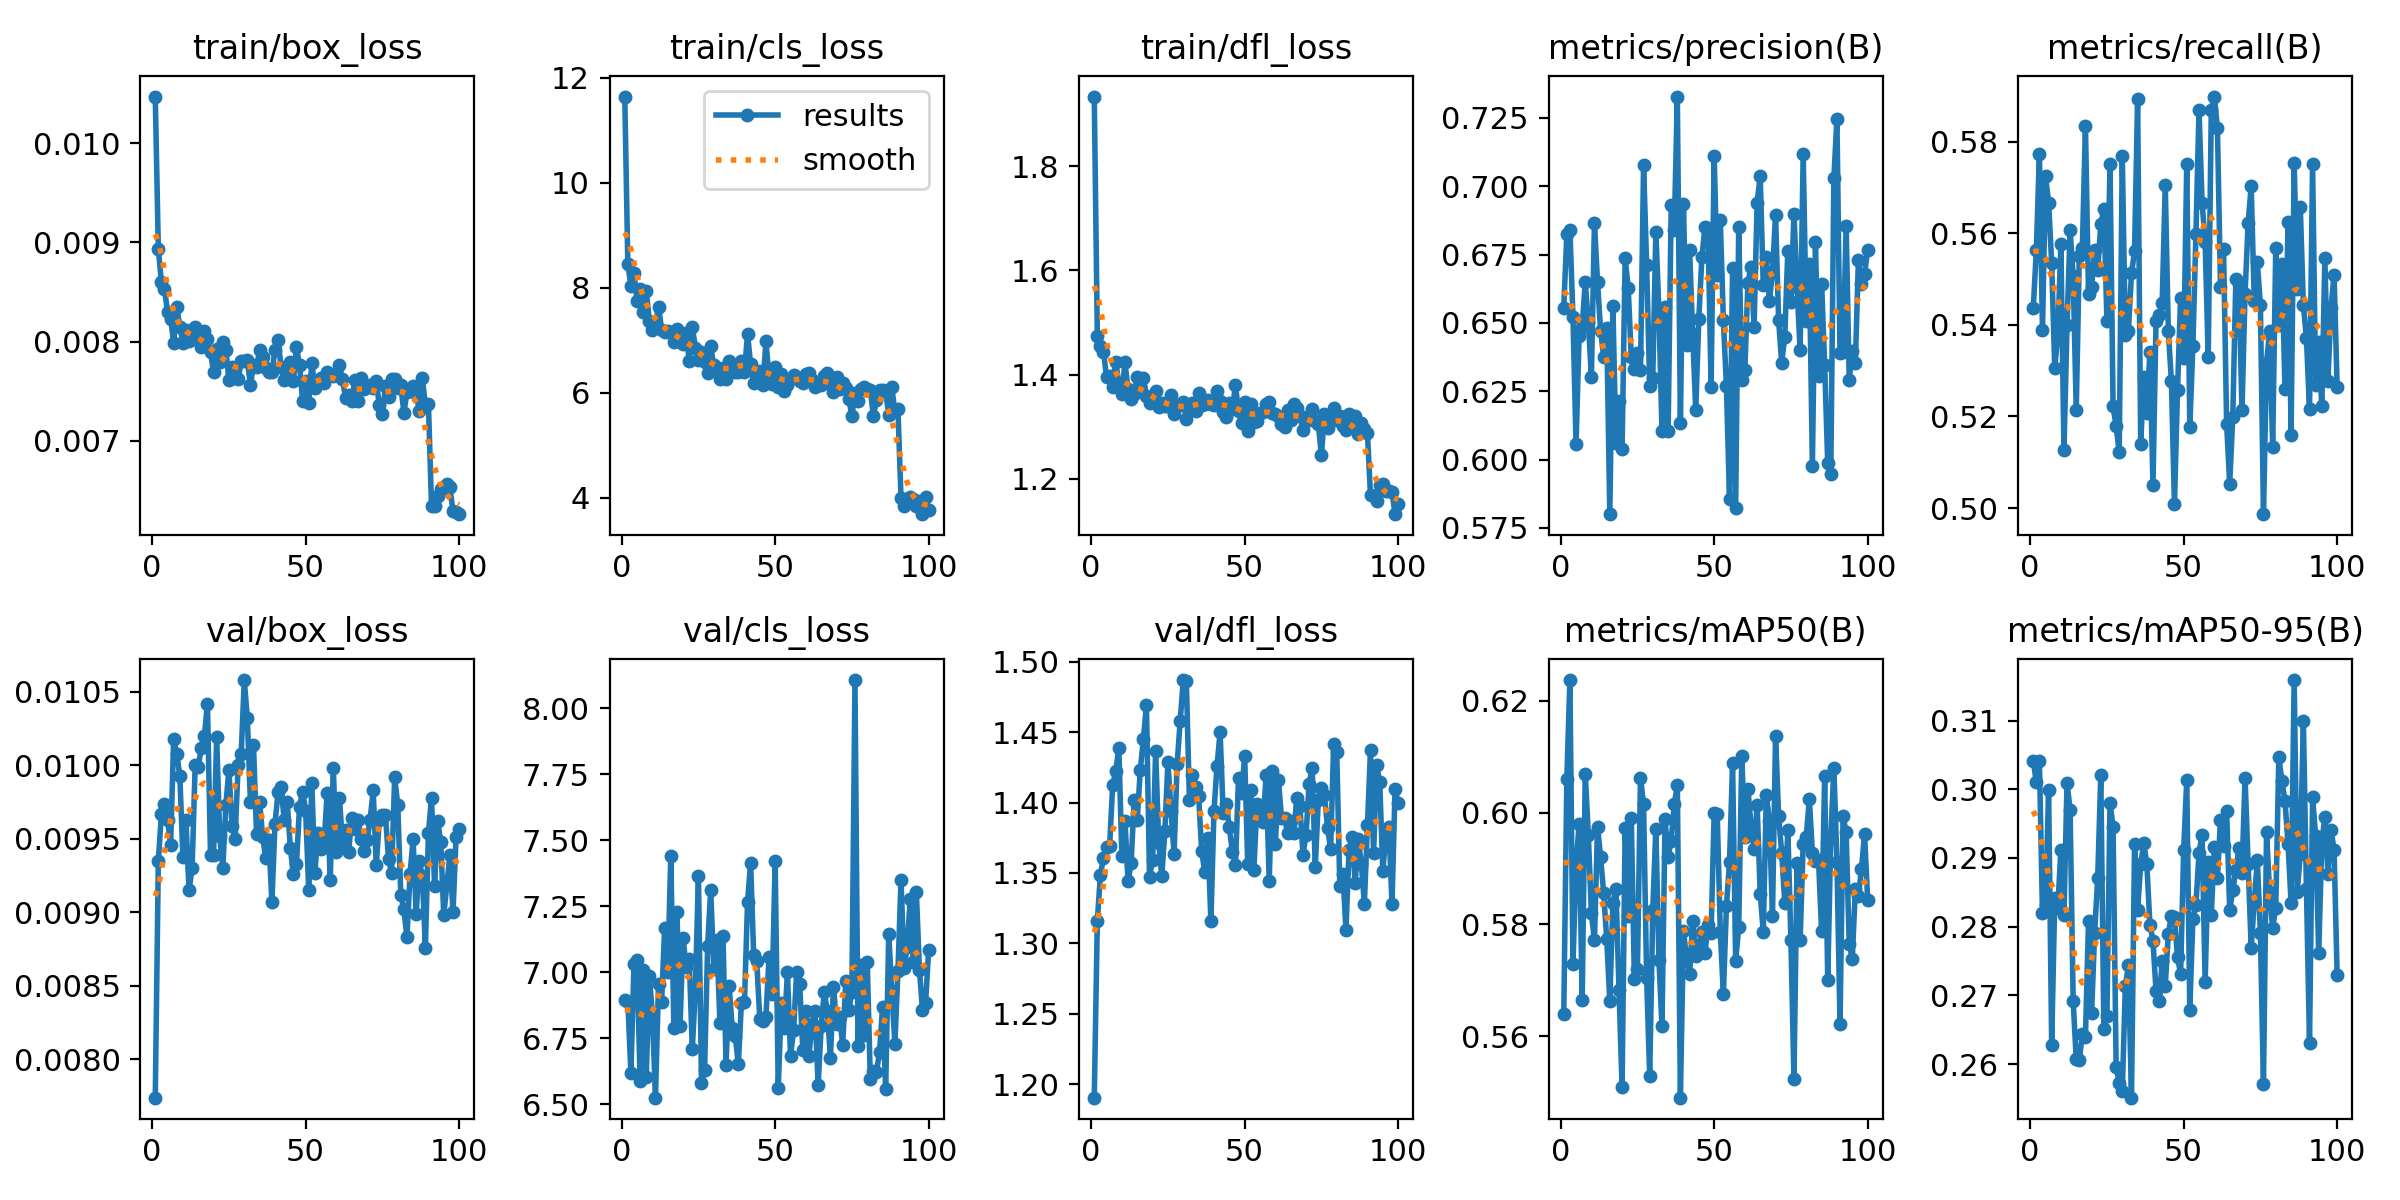

Data behind this chart, as committed beside it:
epoch, train/box_loss, train/cls_loss, train/dfl_loss, metrics/precision(B), metrics/recall(B), metrics/mAP50(B), metrics/mAP50-95(B), val/box_loss, val/cls_loss, val/dfl_loss, lr/pg0, lr/pg1, lr/pg2
1, 0.01047, 11.64, 1.934, 0.6556, 0.5436, 0.5639, 0.3042, 0.00774, 6.894, 1.19, 0.0001479, 0.0001479, 0.0001479
2, 0.00893, 8.459, 1.473, 0.6825, 0.5563, 0.6059, 0.301, 0.00935, 6.889, 1.316, 0.0002974, 0.0002974, 0.0002974
3, 0.0086, 8.035, 1.454, 0.6841, 0.5772, 0.6237, 0.3041, 0.00967, 6.619, 1.349, 0.0004463, 0.0004463, 0.0004463
4, 0.00853, 8.276, 1.444, 0.6521, 0.5388, 0.573, 0.2819, 0.00974, 7.031, 1.361, 0.0005946, 0.0005946, 0.0005946
5, 0.0083, 7.753, 1.395, 0.6056, 0.5724, 0.5904, 0.2832, 0.00963, 7.047, 1.369, 0.0007082, 0.0007082, 0.0007082
6, 0.00823, 7.975, 1.398, 0.6453, 0.5667, 0.598, 0.2999, 0.00946, 6.59, 1.369, 0.0007067, 0.0007067, 0.0007067
7, 0.00799, 7.543, 1.376, 0.6486, 0.5535, 0.5664, 0.2628, 0.01018, 7.01, 1.412, 0.0007053, 0.0007053, 0.0007053
8, 0.00835, 7.947, 1.425, 0.665, 0.5306, 0.6069, 0.2841, 0.01008, 6.605, 1.422, 0.0007038, 0.0007038, 0.0007038
9, 0.00815, 7.372, 1.382, 0.6502, 0.5378, 0.5961, 0.2828, 0.00993, 6.987, 1.438, 0.0007023, 0.0007023, 0.0007023
10, 0.00799, 7.2, 1.362, 0.6303, 0.5576, 0.582, 0.2912, 0.00938, 6.84, 1.362, 0.0007009, 0.0007009, 0.0007009
11, 0.00812, 7.322, 1.423, 0.6866, 0.5127, 0.5772, 0.2817, 0.00963, 6.525, 1.387, 0.0006994, 0.0006994, 0.0006994
12, 0.00801, 7.645, 1.372, 0.665, 0.5399, 0.5975, 0.3009, 0.00915, 6.955, 1.344, 0.000698, 0.000698, 0.000698
13, 0.00803, 7.206, 1.354, 0.6471, 0.5608, 0.592, 0.297, 0.0093, 6.888, 1.357, 0.0006965, 0.0006965, 0.0006965
14, 0.00815, 7.161, 1.363, 0.6376, 0.5507, 0.5856, 0.2692, 0.01, 7.168, 1.402, 0.0006951, 0.0006951, 0.0006951
15, 0.00809, 7.182, 1.395, 0.648, 0.5215, 0.5773, 0.2607, 0.00999, 7.003, 1.388, 0.0006936, 0.0006936, 0.0006936
16, 0.00795, 7.149, 1.377, 0.58, 0.555, 0.5663, 0.2605, 0.01012, 7.443, 1.423, 0.0006921, 0.0006921, 0.0006921
17, 0.00811, 6.977, 1.394, 0.6561, 0.5569, 0.5839, 0.2644, 0.0102, 6.789, 1.445, 0.0006907, 0.0006907, 0.0006907
18, 0.00803, 7.224, 1.358, 0.6062, 0.5835, 0.5864, 0.2639, 0.01042, 7.229, 1.469, 0.0006892, 0.0006892, 0.0006892
19, 0.00789, 7, 1.345, 0.6216, 0.5467, 0.5682, 0.2808, 0.00939, 6.796, 1.347, 0.0006878, 0.0006878, 0.0006878
20, 0.00769, 6.937, 1.357, 0.6038, 0.5483, 0.5509, 0.2674, 0.00939, 7.131, 1.359, 0.0006863, 0.0006863, 0.0006863
21, 0.00793, 7.147, 1.368, 0.6738, 0.5564, 0.5972, 0.2791, 0.01019, 7.02, 1.437, 0.0006848, 0.0006848, 0.0006848
22, 0.00779, 6.61, 1.337, 0.6626, 0.552, 0.5816, 0.2871, 0.00952, 7.05, 1.371, 0.0006834, 0.0006834, 0.0006834
23, 0.008, 7.263, 1.345, 0.6374, 0.562, 0.599, 0.3021, 0.0093, 6.71, 1.347, 0.0006819, 0.0006819, 0.0006819
24, 0.00792, 6.862, 1.339, 0.6333, 0.5653, 0.5703, 0.265, 0.00973, 6.935, 1.38, 0.0006805, 0.0006805, 0.0006805
25, 0.00761, 6.625, 1.34, 0.6391, 0.5409, 0.572, 0.267, 0.00997, 7.366, 1.429, 0.000679, 0.000679, 0.000679
26, 0.00774, 6.785, 1.36, 0.6329, 0.5751, 0.6063, 0.298, 0.00959, 6.583, 1.394, 0.0006776, 0.0006776, 0.0006776
27, 0.00766, 6.598, 1.325, 0.7077, 0.5222, 0.6015, 0.2945, 0.0095, 6.63, 1.363, 0.0006761, 0.0006761, 0.0006761
28, 0.00762, 6.378, 1.341, 0.6713, 0.5179, 0.5704, 0.2595, 0.01, 7.101, 1.427, 0.0006746, 0.0006746, 0.0006746
29, 0.0078, 6.885, 1.342, 0.6269, 0.5122, 0.553, 0.2572, 0.01008, 7.312, 1.458, 0.0006732, 0.0006732, 0.0006732
30, 0.0078, 6.525, 1.347, 0.63, 0.5769, 0.5827, 0.2561, 0.01058, 7.012, 1.487, 0.0006717, 0.0006717, 0.0006717
31, 0.00781, 6.47, 1.314, 0.6834, 0.5378, 0.5972, 0.2713, 0.01032, 7.121, 1.486, 0.0006703, 0.0006703, 0.0006703
32, 0.00756, 6.272, 1.336, 0.6543, 0.5387, 0.5737, 0.2744, 0.00975, 6.81, 1.402, 0.0006688, 0.0006688, 0.0006688
33, 0.00776, 6.478, 1.346, 0.6103, 0.5512, 0.5618, 0.2551, 0.01014, 7.137, 1.42, 0.0006674, 0.0006674, 0.0006674
34, 0.00774, 6.272, 1.33, 0.6558, 0.556, 0.5988, 0.2921, 0.00953, 6.651, 1.411, 0.0006659, 0.0006659, 0.0006659
35, 0.00792, 6.605, 1.365, 0.6104, 0.5893, 0.5921, 0.2824, 0.00975, 6.949, 1.405, 0.0006645, 0.0006645, 0.0006645
36, 0.00784, 6.533, 1.342, 0.6931, 0.514, 0.595, 0.2891, 0.00951, 6.79, 1.365, 0.000663, 0.000663, 0.000663
37, 0.00773, 6.404, 1.343, 0.6841, 0.5286, 0.6015, 0.2922, 0.00937, 6.758, 1.351, 0.0006615, 0.0006615, 0.0006615
38, 0.00769, 6.408, 1.351, 0.7328, 0.5208, 0.605, 0.2892, 0.00949, 6.652, 1.375, 0.0006601, 0.0006601, 0.0006601
39, 0.00769, 6.599, 1.344, 0.6134, 0.5341, 0.549, 0.2803, 0.00907, 6.882, 1.316, 0.0006586, 0.0006586, 0.0006586
40, 0.00791, 6.401, 1.341, 0.6934, 0.505, 0.5788, 0.278, 0.0096, 6.886, 1.394, 0.0006572, 0.0006572, 0.0006572
41, 0.00802, 7.125, 1.368, 0.6419, 0.5409, 0.5741, 0.2706, 0.00982, 7.265, 1.426, 0.0006557, 0.0006557, 0.0006557
42, 0.00774, 6.547, 1.35, 0.6765, 0.5422, 0.5711, 0.2692, 0.00985, 7.416, 1.45, 0.0006542, 0.0006542, 0.0006542
43, 0.00761, 6.185, 1.327, 0.6459, 0.5447, 0.5806, 0.275, 0.00963, 7.066, 1.393, 0.0006528, 0.0006528, 0.0006528
44, 0.00766, 6.27, 1.317, 0.6181, 0.5706, 0.5745, 0.2714, 0.00975, 7.041, 1.399, 0.0006513, 0.0006513, 0.0006513
45, 0.00779, 6.41, 1.345, 0.6516, 0.5386, 0.5764, 0.2789, 0.00944, 6.822, 1.382, 0.0006499, 0.0006499, 0.0006499
46, 0.0076, 6.15, 1.333, 0.674, 0.5278, 0.5787, 0.2816, 0.00926, 6.817, 1.365, 0.0006484, 0.0006484, 0.0006484
47, 0.00795, 6.983, 1.379, 0.6852, 0.5008, 0.5749, 0.2814, 0.00933, 6.833, 1.355, 0.000647, 0.000647, 0.000647
48, 0.00776, 6.295, 1.33, 0.6846, 0.5258, 0.5799, 0.2755, 0.00972, 7.059, 1.417, 0.0006455, 0.0006455, 0.0006455
49, 0.0074, 6.175, 1.306, 0.6267, 0.546, 0.5786, 0.2731, 0.00982, 6.919, 1.406, 0.000644, 0.000644, 0.000644
50, 0.0076, 6.493, 1.348, 0.7112, 0.5328, 0.5999, 0.2911, 0.00969, 7.42, 1.433, 0.0006426, 0.0006426, 0.0006426
51, 0.00738, 6.119, 1.291, 0.6673, 0.5752, 0.5997, 0.3013, 0.00915, 6.561, 1.356, 0.0006411, 0.0006411, 0.0006411
52, 0.00778, 6.353, 1.343, 0.6875, 0.5176, 0.5787, 0.2678, 0.00988, 6.883, 1.409, 0.0006397, 0.0006397, 0.0006397
53, 0.00753, 6.03, 1.309, 0.6509, 0.5354, 0.5676, 0.2812, 0.00927, 6.788, 1.352, 0.0006382, 0.0006382, 0.0006382
54, 0.00758, 6.144, 1.311, 0.6269, 0.5599, 0.5833, 0.2832, 0.00954, 7.001, 1.399, 0.0006367, 0.0006367, 0.0006367
55, 0.00763, 6.258, 1.326, 0.5855, 0.587, 0.5911, 0.2907, 0.00943, 6.685, 1.389, 0.0006353, 0.0006353, 0.0006353
56, 0.00758, 6.341, 1.328, 0.6699, 0.5667, 0.6088, 0.2934, 0.00947, 6.78, 1.386, 0.0006338, 0.0006338, 0.0006338
57, 0.00769, 6.312, 1.344, 0.5821, 0.5581, 0.5735, 0.2719, 0.00981, 7.001, 1.419, 0.0006324, 0.0006324, 0.0006324
58, 0.00767, 6.225, 1.348, 0.6852, 0.5329, 0.5795, 0.2894, 0.00922, 6.955, 1.344, 0.0006309, 0.0006309, 0.0006309
59, 0.00765, 6.181, 1.325, 0.6293, 0.5869, 0.6101, 0.2817, 0.00998, 6.708, 1.423, 0.0006295, 0.0006295, 0.0006295
60, 0.00766, 6.369, 1.325, 0.6328, 0.5898, 0.5957, 0.2916, 0.00941, 6.854, 1.371, 0.000628, 0.000628, 0.000628
... 40 more rows
